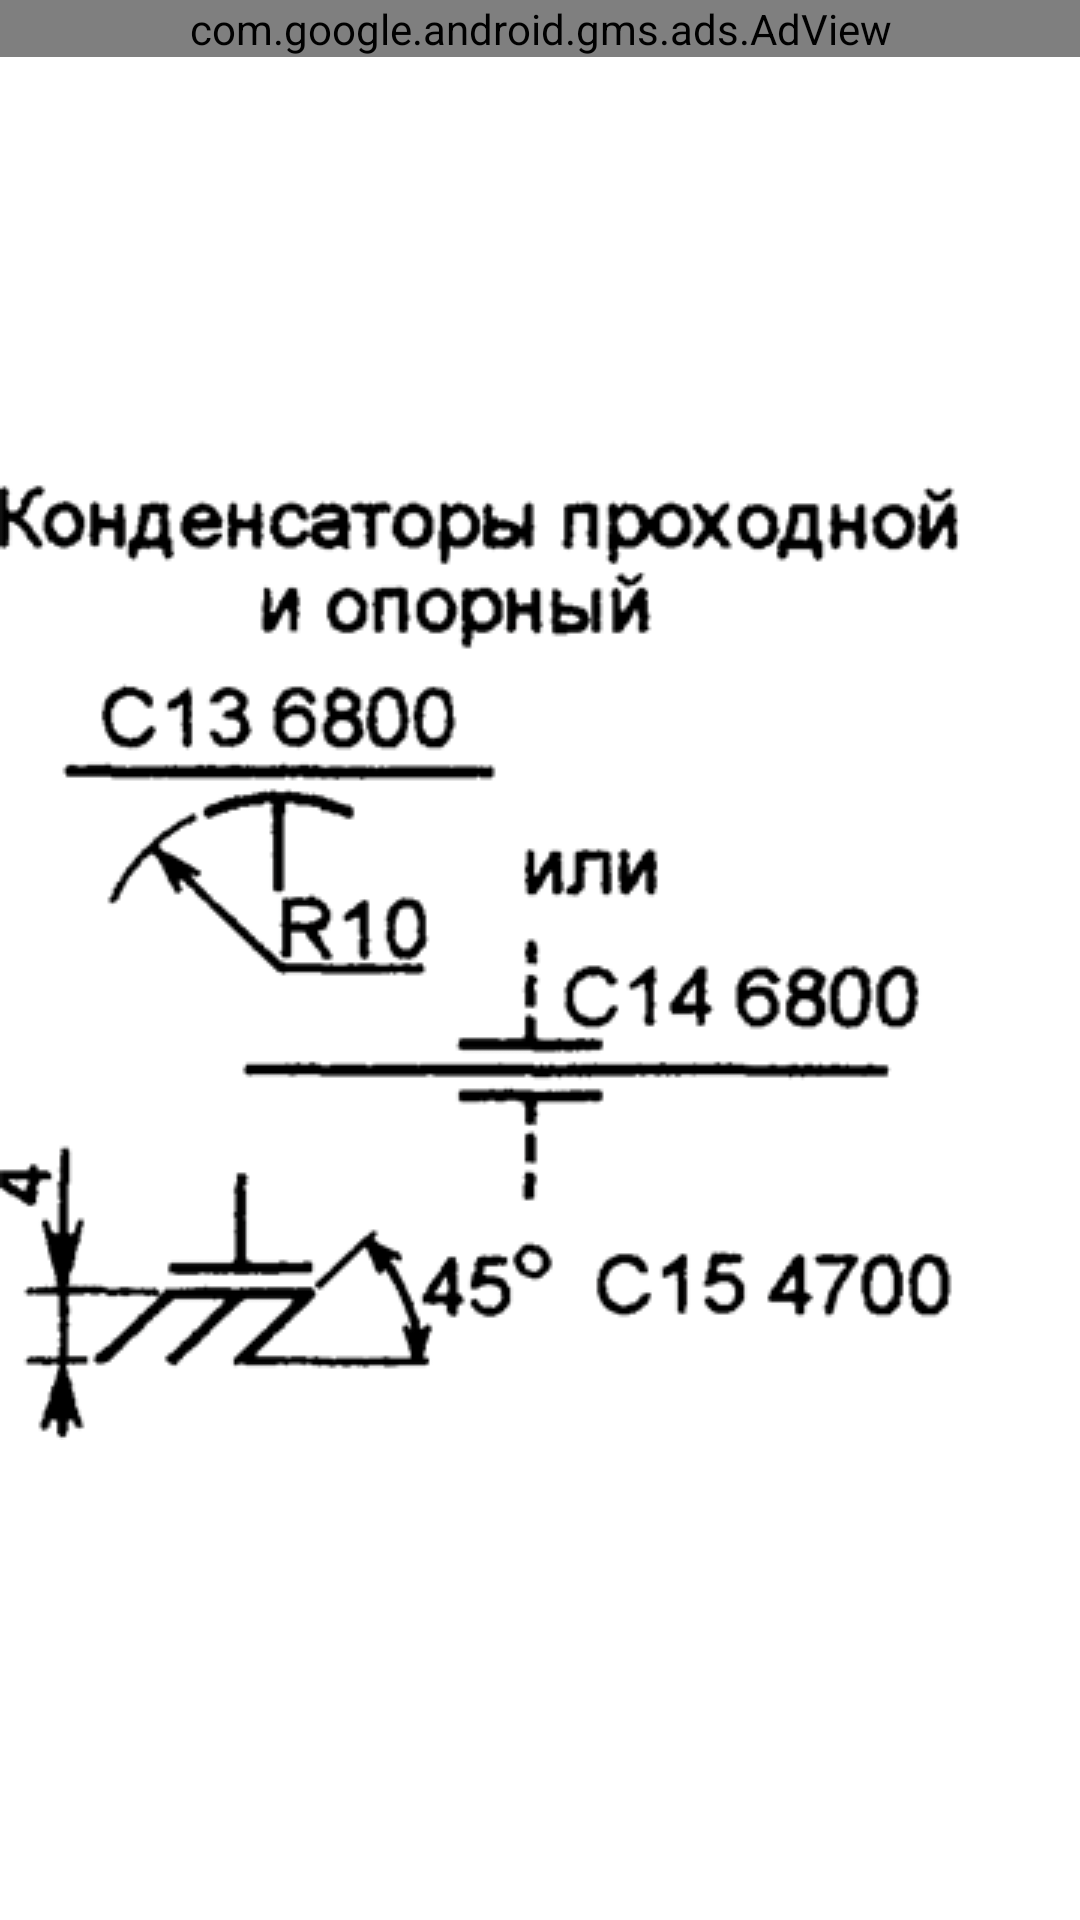

This screen was rendered from an Android layout file. Write that file and the resources it references.
<!-- AndroidManifest.xml: application theme AppTheme -->
<!-- res/layout/capacitor_prox.xml -->
<?xml version="1.0" encoding="utf-8"?>
<GridLayout xmlns:android="http://schemas.android.com/apk/res/android"
     xmlns:ads="http://schemas.android.com/apk/res-auto"
    android:layout_width="match_parent"
    android:layout_height="match_parent"
    android:columnCount="1" >

    
      <com.google.android.gms.ads.AdView android:id="@+id/adView"
                         android:layout_width="match_parent"
                         android:layout_height="wrap_content"
                         ads:adSize="BANNER"
                         ads:adUnitId="ca-app-pub-5003430254904692/4426276367"/>
    <ImageView
        android:id="@+id/imageView1"
        android:layout_column="0"
        android:layout_gravity="left|center_vertical"
        android:layout_row="0"
        android:src="@drawable/cap_prox" />

</GridLayout>
<!-- resources referenced by this layout -->
<resources>
  <!-- drawable cap_prox: png bitmap (drawable, 32105 bytes) -->
</resources>
